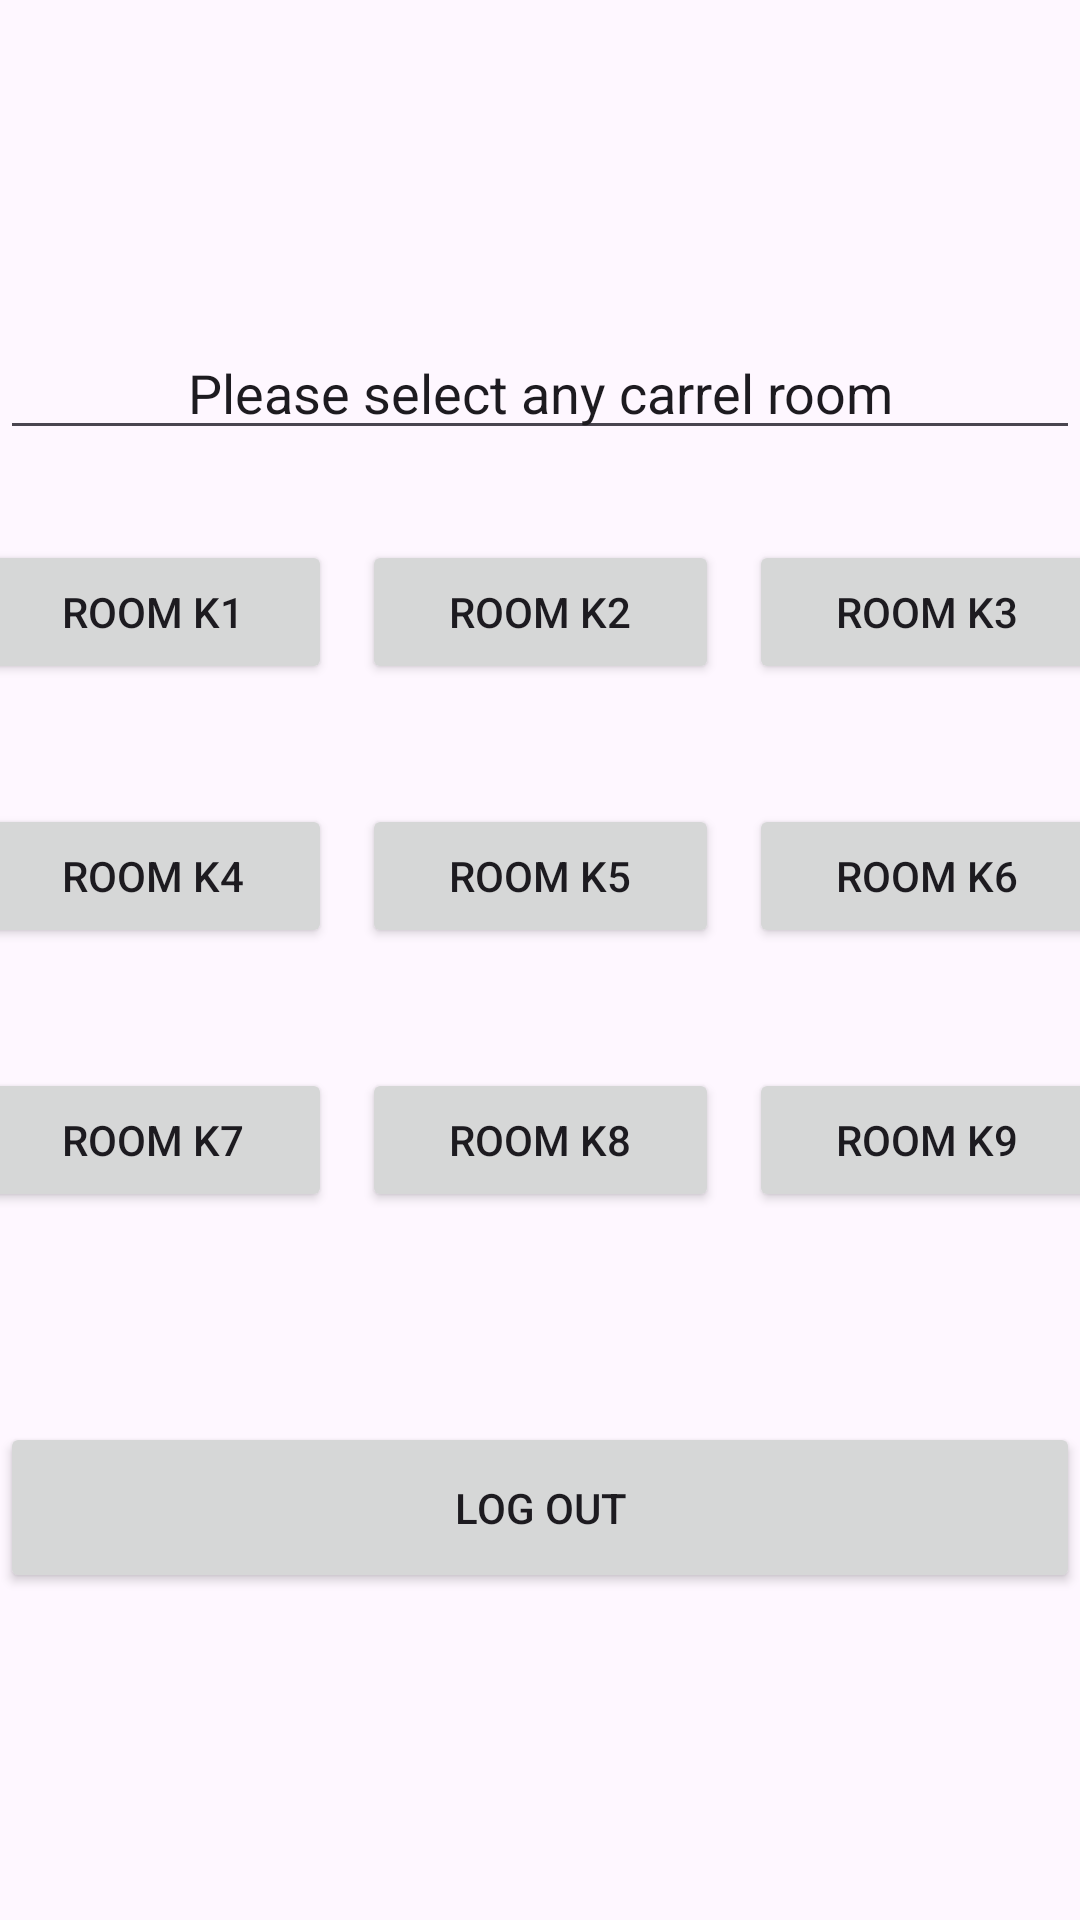

Write the Android layout XML for this screen, with the resource values it uses.
<!-- AndroidManifest.xml: application theme Theme.Material3.Light -->
<!-- res/layout/activity_dummy_page.xml -->
<?xml version="1.0" encoding="utf-8"?>
<androidx.constraintlayout.widget.ConstraintLayout xmlns:android="http://schemas.android.com/apk/res/android"
    xmlns:app="http://schemas.android.com/apk/res-auto"
    xmlns:tools="http://schemas.android.com/tools"
    android:layout_width="match_parent"
    android:layout_height="match_parent"
    tools:context=".DummyPage">

    <LinearLayout
        android:layout_width="match_parent"
        android:layout_height="match_parent"
        android:orientation="vertical"
        android:gravity="center">

        <EditText
            android:id="@+id/editTextText"
            android:layout_width="match_parent"
            android:layout_height="wrap_content"
            android:ems="10"
            android:inputType="text"
            android:text="Please select any carrel room"
            android:gravity="center"
            android:layout_marginBottom="10dp"/>

        <LinearLayout
            android:layout_width="387dp"
            android:layout_height="88dp"
            android:gravity="center"
            android:orientation="horizontal">

            //Button_K1 is the only functioning button
            <Button
                android:id="@+id/Button_K1"
                android:layout_width="wrap_content"
                android:layout_height="wrap_content"
                android:layout_weight="1"
                android:text="Room K1"
                android:layout_marginLeft="5dp"
                android:layout_marginRight="5dp" />


            <Button
                android:id="@+id/button2"
                android:layout_width="wrap_content"
                android:layout_height="wrap_content"
                android:layout_weight="1"
                android:text="Room K2"
                android:layout_marginLeft="5dp"
                android:layout_marginRight="5dp"/>

            <Button
                android:id="@+id/button3"
                android:layout_width="wrap_content"
                android:layout_height="wrap_content"
                android:layout_weight="1"
                android:text="Room K3"
                android:layout_marginLeft="5dp"
                android:layout_marginRight="5dp"/>

        </LinearLayout>

        <LinearLayout
            android:layout_width="387dp"
            android:layout_height="88dp"
            android:gravity="center"
            android:orientation="horizontal">

            <Button
                android:id="@+id/button6"
                android:layout_width="wrap_content"
                android:layout_height="wrap_content"
                android:layout_marginLeft="5dp"
                android:layout_marginRight="5dp"
                android:layout_weight="1"
                android:text="Room K4" />

            <Button
                android:id="@+id/button5"
                android:layout_width="wrap_content"
                android:layout_height="wrap_content"
                android:layout_marginLeft="5dp"
                android:layout_marginRight="5dp"
                android:layout_weight="1"
                android:text="Room K5" />

            <Button
                android:id="@+id/button4"
                android:layout_width="wrap_content"
                android:layout_height="wrap_content"
                android:layout_marginLeft="5dp"
                android:layout_marginRight="5dp"
                android:layout_weight="1"
                android:text="Room K6" />
        </LinearLayout>

        <LinearLayout
            android:layout_width="387dp"
            android:layout_height="88dp"
            android:gravity="center"
            android:orientation="horizontal">

            <Button
                android:id="@+id/button7"
                android:layout_width="wrap_content"
                android:layout_height="wrap_content"
                android:layout_marginLeft="5dp"
                android:layout_marginRight="5dp"
                android:layout_weight="1"
                android:text="Room K7" />

            <Button
                android:id="@+id/button8"
                android:layout_width="wrap_content"
                android:layout_height="wrap_content"
                android:layout_marginLeft="5dp"
                android:layout_marginRight="5dp"
                android:layout_weight="1"
                android:text="Room K8" />

            <Button
                android:id="@+id/button9"
                android:layout_width="wrap_content"
                android:layout_height="wrap_content"
                android:layout_marginLeft="5dp"
                android:layout_marginRight="5dp"
                android:layout_weight="1"
                android:text="Room K9" />

        </LinearLayout>

        <LinearLayout
            android:layout_width="match_parent"
            android:layout_height="57dp"
            android:layout_gravity="center"
            android:layout_marginTop="50dp"
            android:orientation="horizontal">

            <Button
                android:id="@+id/logout"
                android:layout_width="match_parent"
                android:layout_height="match_parent"
                android:text="@string/log_out" />
        </LinearLayout>

    </LinearLayout>


</androidx.constraintlayout.widget.ConstraintLayout>
<!-- resources referenced by this layout -->
<resources>
  <string name="log_out">Log out</string>
</resources>
